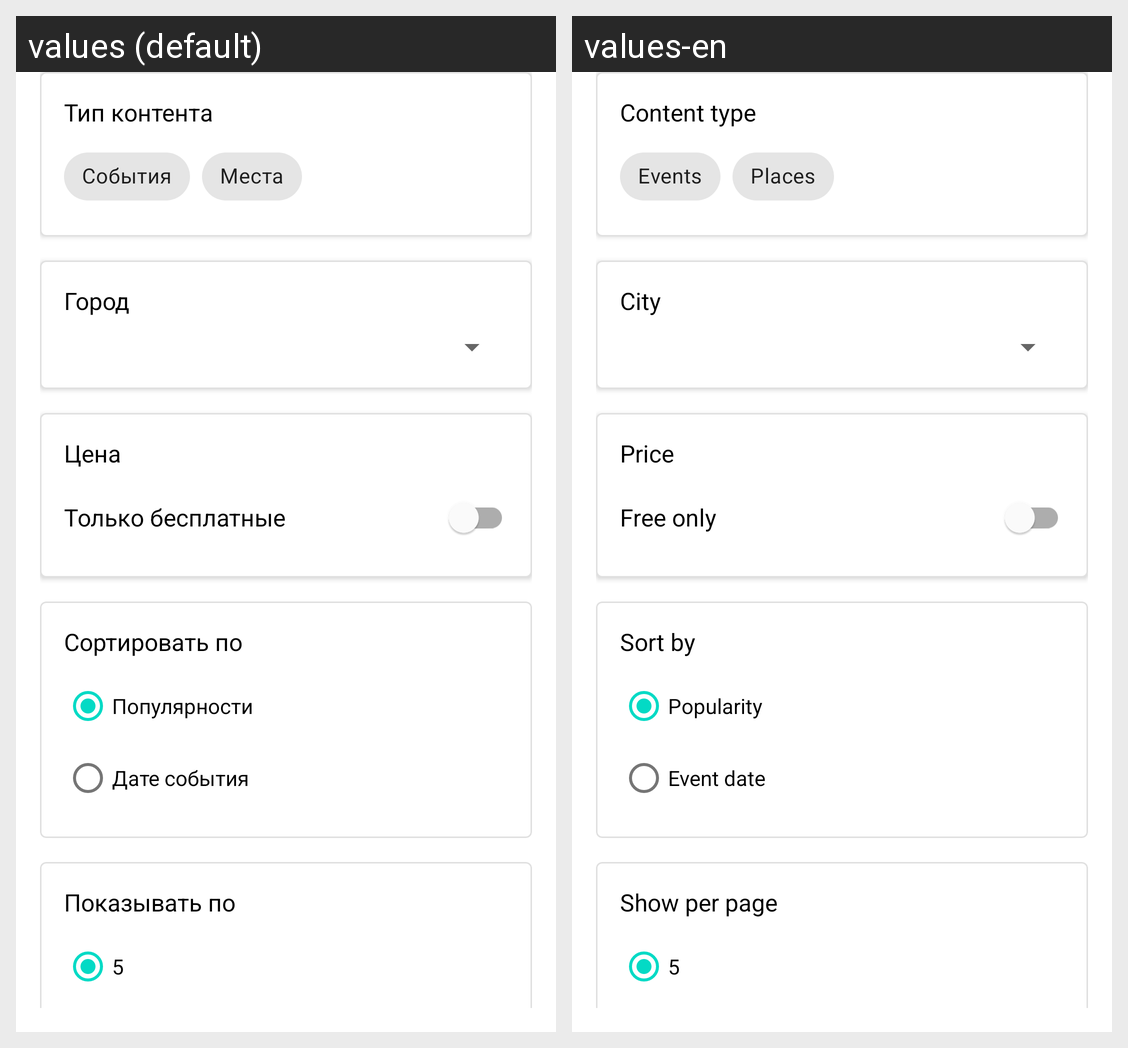

Locale-by-locale string values for the Android screen shown in this grid:
Android screen res/layout/fragment_filters.xml rendered under 2 locales, left to right: values (default), values-en. Device: Nexus 5 (rendered at 1080×1920; each locale shown at half size, 540×960, under a caption strip naming it); theme Theme.Samsung_coursework.
Strings drawn on this screen, with the default value and each locale's value (text and hints the layout hard-codes, and strings that could not be matched under every locale, appear in the picture but are not listed):

filter_contentType
  values: Тип контента
  values-en: Content type

filter_contentTypeEvents
  values: События
  values-en: Events

filter_contentTypePlaces
  values: Места
  values-en: Places

filter_city
  values: Город
  values-en: City

filter_price
  values: Цена
  values-en: Price

filter_priceIsFree
  values: Только бесплатные
  values-en: Free only

filter_sortBy
  values: Сортировать по
  values-en: Sort by

filter_sortByPopularity
  values: Популярности
  values-en: Popularity

filter_sortByDate
  values: Дате события
  values-en: Event date

filter_showNumber
  values: Показывать по
  values-en: Show per page
